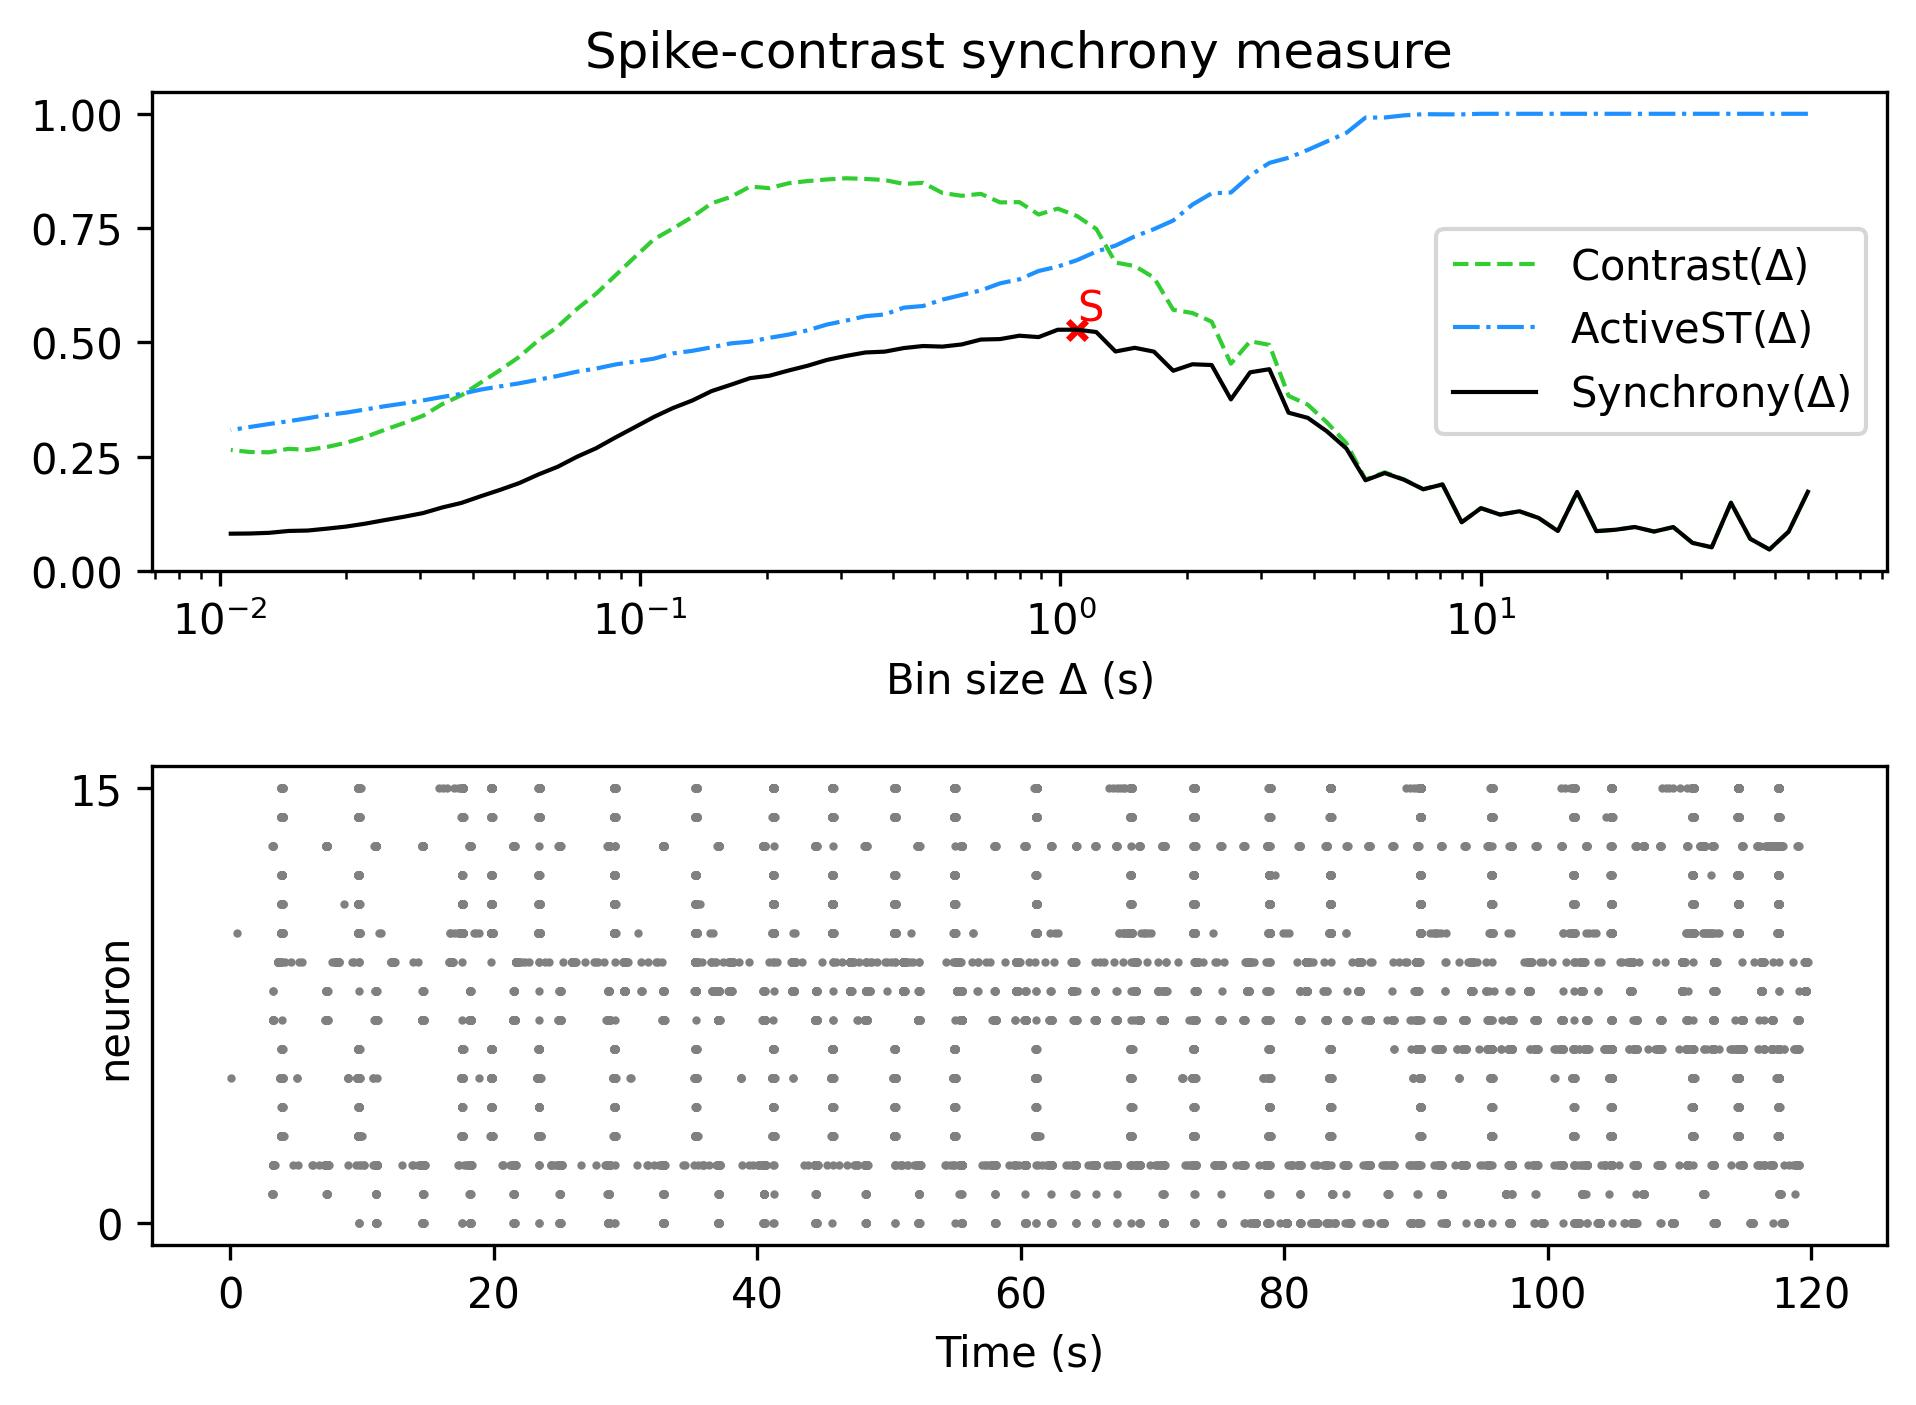

The table this chart was drawn from, first rows:
, Spike-contrast (60.0 s), Spike-contrast (54.0 s), Spike-contrast (48.6 s), Spike-contrast (43.74 s), Spike-contrast (39.366 s), Spike-contrast (35.429 s), Spike-contrast (31.886 s), Spike-contrast (28.698 s), Spike-contrast (25.828 s), Spike-contrast (23.245 s), Spike-contrast (20.921 s), Spike-contrast (18.829 s), Spike-contrast (16.946 s), Spike-contrast (15.251 s), Spike-contrast (13.726 s), Spike-contrast (12.353 s), Spike-contrast (11.118 s), Spike-contrast (10.006 s), Spike-contrast (9.006 s), Spike-contrast (8.105 s), Spike-contrast (7.295 s), Spike-contrast (6.565 s), Spike-contrast (5.909 s)
0, 0.1732, 0.08616, 0.04704, 0.07044, 0.1493, 0.05186, 0.06148, 0.09601, 0.08626, 0.09621, 0.0902, 0.08711, 0.1728, 0.08744, 0.116, 0.1306, 0.1233, 0.1374, 0.1066, 0.1893, 0.1787, 0.1996, 0.2142
